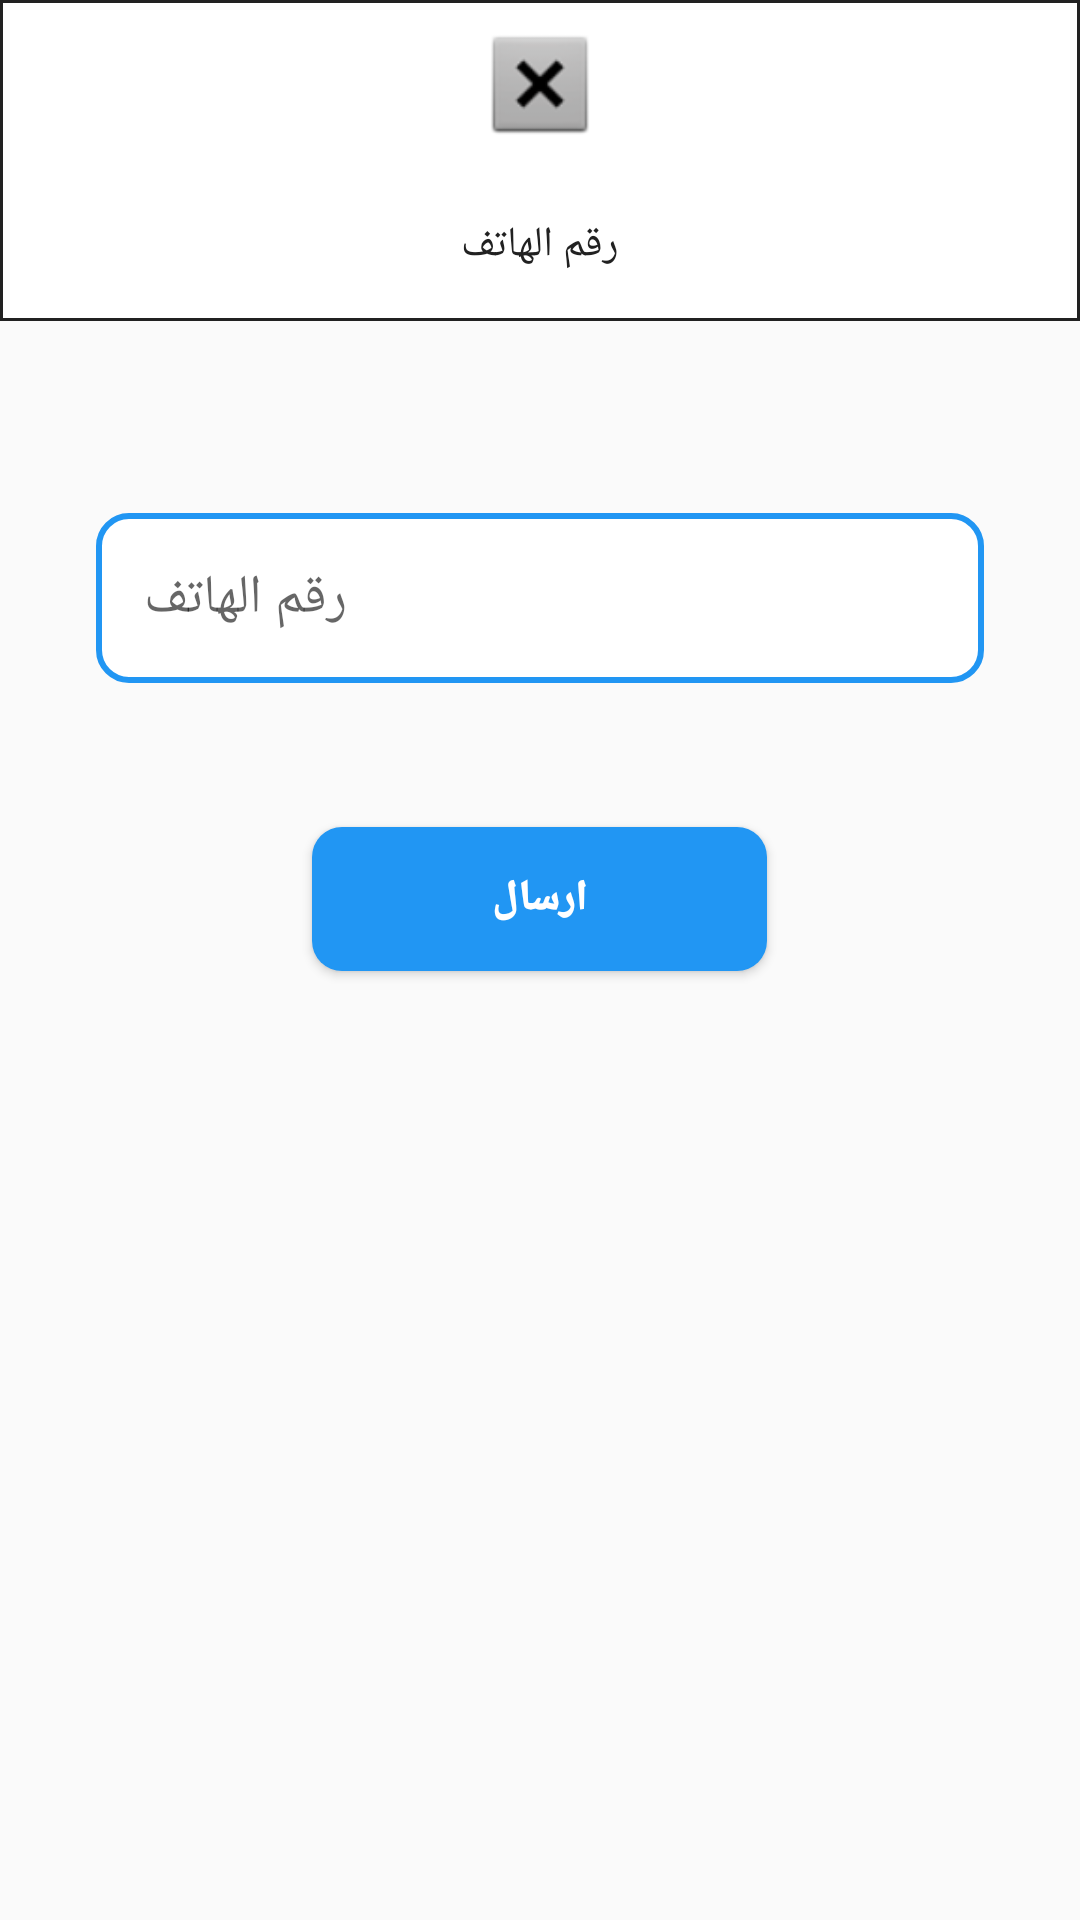

Layout XML and referenced resources for this Android screen:
<!-- AndroidManifest.xml: application theme AppTheme -->
<!-- res/layout/fragment_by_phone.xml -->
<?xml version="1.0" encoding="utf-8"?>
<ScrollView android:layout_width="match_parent"
    android:layout_height="match_parent"
    xmlns:android="http://schemas.android.com/apk/res/android">
    <LinearLayout xmlns:tools="http://schemas.android.com/tools"
        android:layout_width="match_parent"
        android:layout_height="wrap_content"
        android:orientation="vertical"
        xmlns:app="http://schemas.android.com/apk/res-auto"
        tools:context=".forgetpassword.fragmentation.ReturnByPhoneFragment">
        <LinearLayout
            android:id="@+id/crv_by_email_forgetpass"
            android:layout_width="match_parent"
            android:orientation="vertical"
            android:background="@drawable/border"
            android:layout_height="wrap_content">

            <ImageView
                android:id="@+id/imageView"
                android:layout_width="@dimen/card_icon_width"
                android:layout_height="@dimen/card_icon_height"
                android:layout_margin="@dimen/card_icon_margin"
                android:layout_gravity="top|center_horizontal"
                app:srcCompat="@android:drawable/btn_dialog" />

            <TextView
                android:id="@+id/textView5"
                android:layout_width="wrap_content"
                android:layout_height="wrap_content"
                android:layout_gravity="bottom|center_horizontal"
                android:layout_margin="@dimen/card_lable_margin"
                android:text="@string/phone_number" />
        </LinearLayout>

        <EditText
            android:layout_gravity="center"
            android:id="@+id/etx_phone_num"
            android:layout_width="match_parent"
            android:layout_height="wrap_content"
            android:layout_marginStart="32dp"
            android:layout_marginLeft="32dp"
            android:layout_marginTop="64dp"
            android:layout_marginEnd="32dp"
            android:layout_marginRight="32dp"
            android:background="@drawable/rounded_edittext"
            android:ems="10"
            android:hint="@string/phone_number"
            android:inputType="phone"
            android:padding="16dp"
            android:singleLine="true"
            />
        <Button
            android:id="@+id/btn_login_login"
            android:layout_gravity="center"
            android:layout_width="wrap_content"
            android:layout_height="wrap_content"
            android:paddingLeft="@dimen/button_padding"
            android:paddingStart="@dimen/button_padding"
            android:paddingEnd="@dimen/button_padding"
            android:paddingRight="@dimen/button_padding"
            android:layout_margin="48dp"
            android:text="@string/send"
            android:background="@drawable/shape_btn"
            android:fontFamily="sans-serif-black"
            android:textColor="@android:color/white"
            />

    </LinearLayout>

</ScrollView>
<!-- resources referenced by this layout -->
<resources>
  <dimen name="button_padding">60dp</dimen>
  <dimen name="card_icon_height">40dp</dimen>
  <dimen name="card_icon_margin">8dp</dimen>
  <dimen name="card_icon_width">40dp</dimen>
  <dimen name="card_lable_margin">16dp</dimen>
  <!-- drawable border (drawable) -->
  <?xml version="1.0" encoding="utf-8"?>
  <shape xmlns:android="http://schemas.android.com/apk/res/android"
      android:shape="rectangle" android:padding="1dp">
      <solid android:color="#FFFFFF"/>
      <stroke android:width="1dp" android:color="@color/colorPrimaryText" />
  </shape>
  <!-- drawable rounded_edittext (drawable) -->
  <?xml version="1.0" encoding="utf-8"?>
  <shape xmlns:android="http://schemas.android.com/apk/res/android"
      android:shape="rectangle" android:padding="15dp">
      <solid android:color="#FFFFFF"/>
      <corners
          android:bottomRightRadius="10dp"
          android:bottomLeftRadius="10dp"
          android:topLeftRadius="10dp"
          android:topRightRadius="10dp"/>
      <stroke android:width="2dp" android:color="@color/colorPrimary" />
  </shape>
  <!-- drawable shape_btn (drawable) -->
  <?xml version="1.0" encoding="utf-8"?>
  <selector xmlns:android="http://schemas.android.com/apk/res/android">
      <item android:state_pressed="true">
          <shape android:shape="rectangle">
  
              <solid android:color="@color/colorAccent" />
              <corners android:radius="10dp" />
  
          </shape>
  
      </item>
      <item>
          <shape android:shape="rectangle">
              <solid android:color="@color/colorPrimary" />
              <corners android:radius="10dp" />
          </shape>
  
      </item>
  
  </selector>
  <string name="phone_number">رقم الهاتف</string>
  <string name="send">ارسال</string>
  <style name="AppTheme" parent="Theme.AppCompat.Light.NoActionBar">
          
          <item name="colorPrimary">@color/colorPrimary</item>
          <item name="colorPrimaryDark">@color/colorPrimaryDark</item>
          <item name="colorAccent">@color/colorAccent</item>
          <item name="android:textColor">@color/colorPrimaryText</item>
          <item name="android:textColorSecondary">@color/colorPrimary</item>
      </style>
  <color name="colorPrimaryText">#212121</color>
  <color name="colorPrimary">#2196F3</color>
  <color name="colorAccent">#448AFF</color>
  <color name="colorPrimaryDark">#1976D2</color>
</resources>
